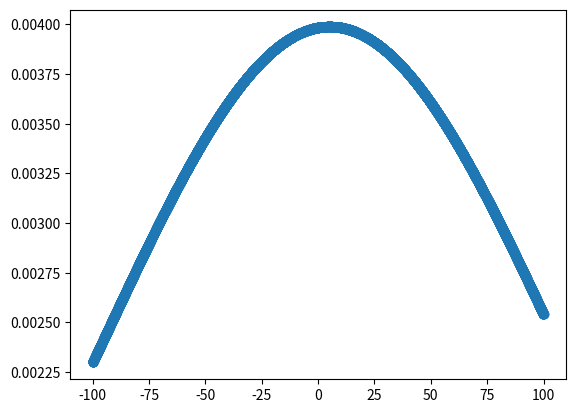

Here is the Python script that generated this plot:
#!/usr/bin/env python
# encoding:utf-8

import matplotlib.pyplot as plt
import numpy as np
from scipy.stats import norm

n = np.linspace(-100.0, 100.0, 10000)

p = []
for i in range(len(n)):
    p.append(norm.pdf(x=n[i], loc=5, scale=100))

plt.scatter(n, p)
plt.show()
